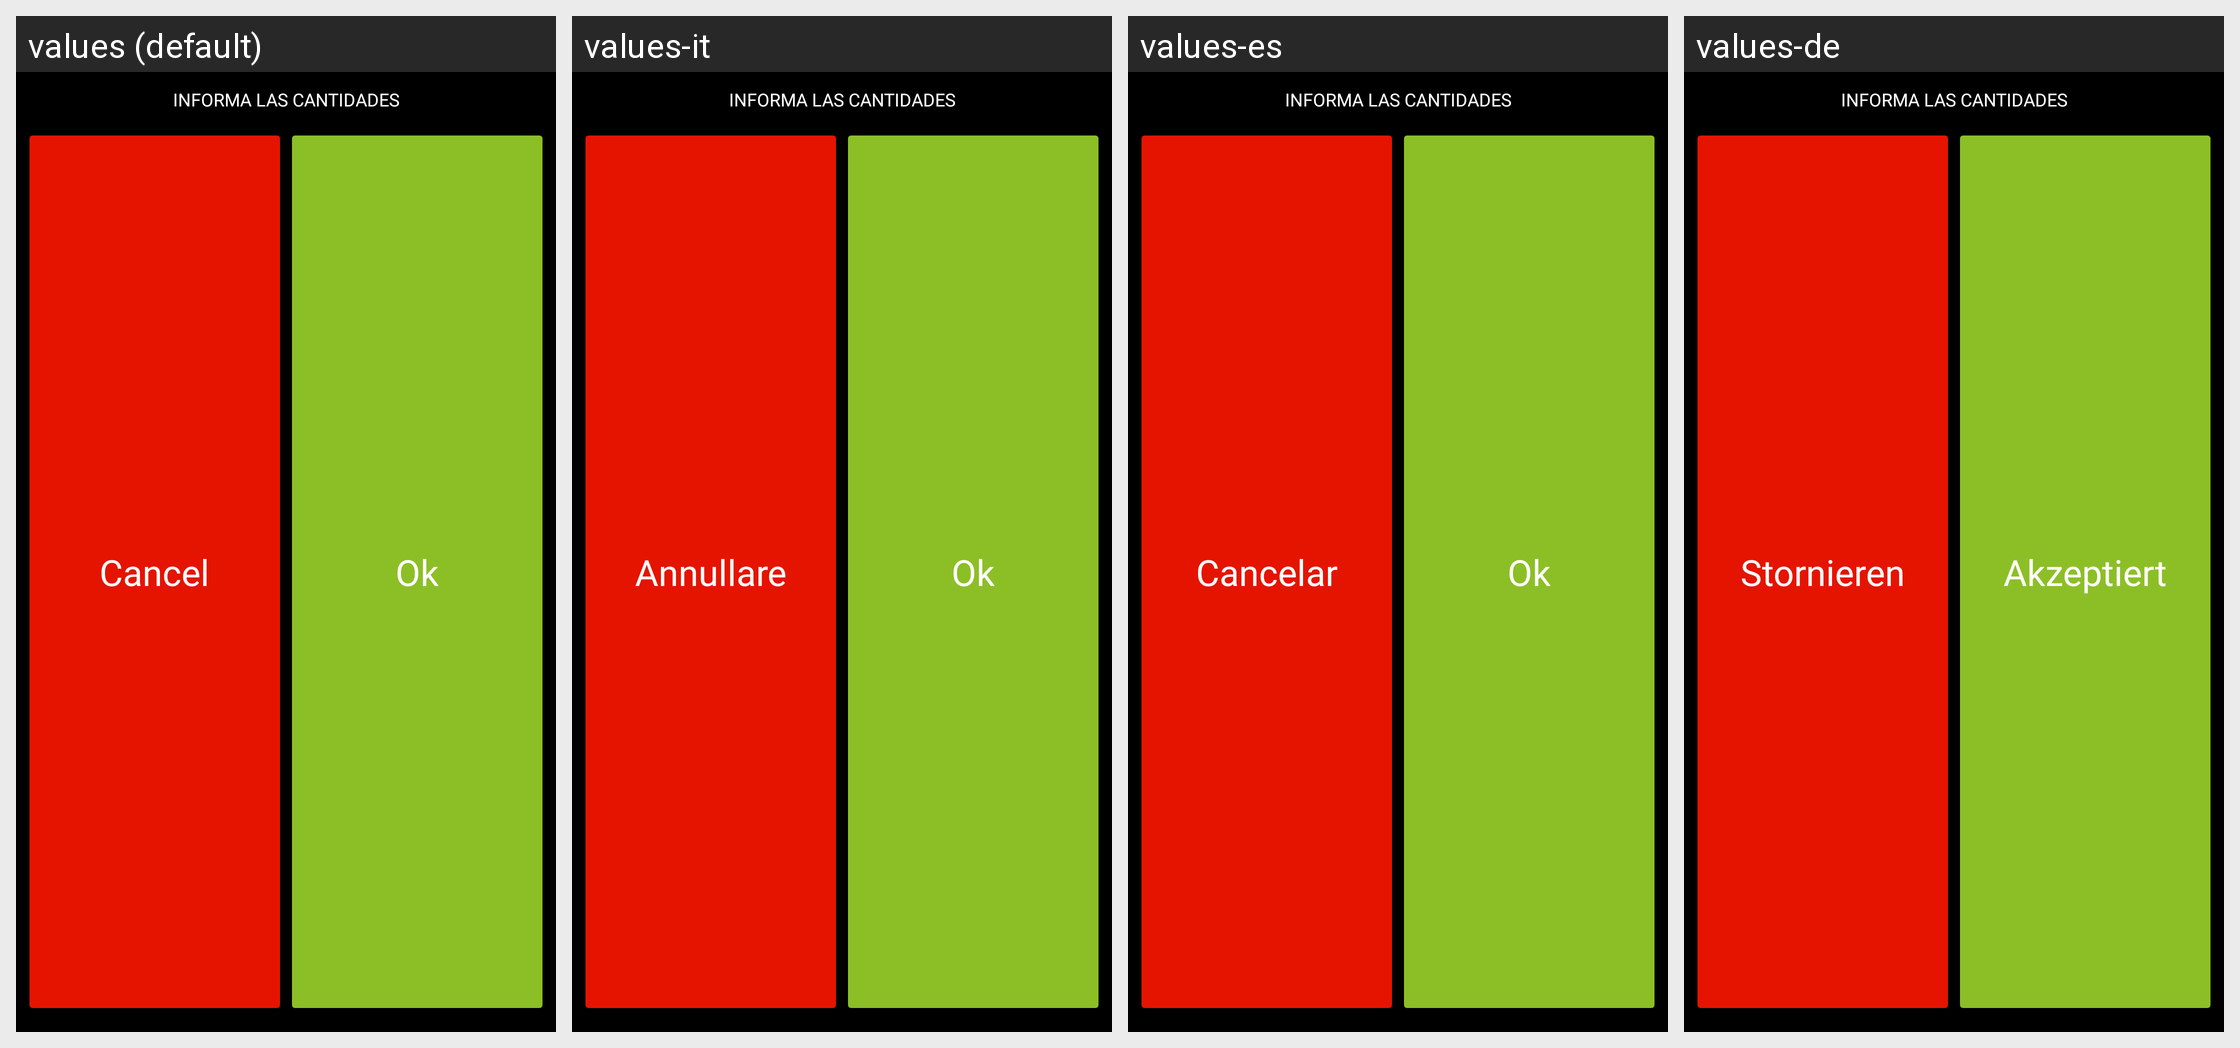

For this localized Android screen grid, give each drawn string resource with its value in every locale shown.
Android screen res/layout/liters_dialog_hidden_products.xml rendered under 4 locales, left to right: values (default), values-it, values-es, values-de. Device: Nexus 5 (rendered at 1080×1920; each locale shown at half size, 540×960, under a caption strip naming it); theme AppTheme.
Strings drawn on this screen, with the default value and each locale's value (text and hints the layout hard-codes, and strings that could not be matched under every locale, appear in the picture but are not listed):

btn_pinpad_cancel
  values: Cancel
  values-it: Annullare
  values-es: Cancelar
  values-de: Stornieren

btn_pinpad_ok
  values: Ok
  values-it: Ok
  values-es: Ok
  values-de: Akzeptiert
